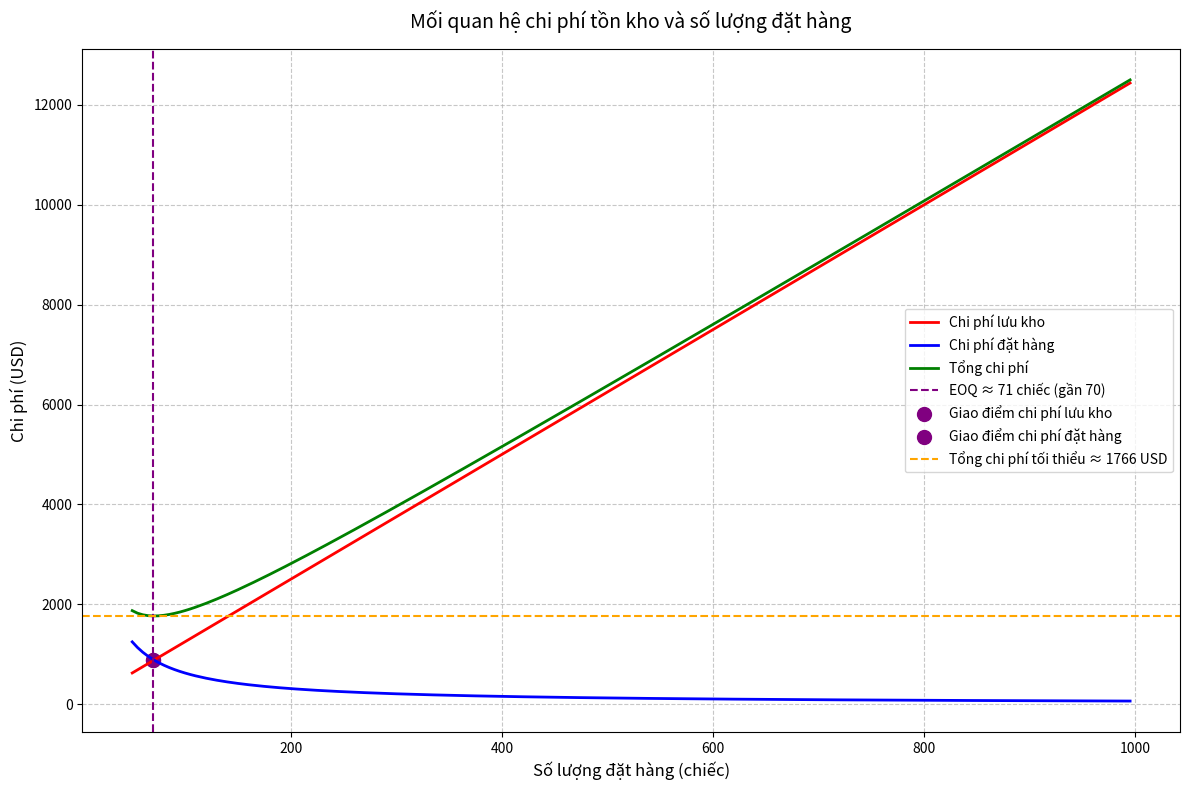

Source code (Python):
import numpy as np
import matplotlib.pyplot as plt

# Dữ liệu từ bài toán
D = 1040  # Nhu cầu hàng năm (20 chiếc/tuần × 52 tuần)
S = 60    # Chi phí đặt hàng mỗi lần (USD)
H = 25    # Chi phí lưu kho mỗi chiếc mỗi năm (25% × 100 USD)
Q = np.arange(50, 1000, 5)  # Phạm vi số lượng đặt hàng, bước nhảy 5 để chính xác hơn
print(Q);

# Tính toán chi phí
# ordering_cost = (D / Q) * S * np.ceil(D / Q)  # Chi phí đặt hàng
# holding_cost = (Q / 2) * H                    # Chi phí lưu kho
# total_cost = ordering_cost + holding_cost     # Tổng chi phí
ordering_cost = (D / Q) * S     # Chi phí đặt hàng (liên tục)
holding_cost = (Q / 2) * H      # Chi phí lưu kho
total_cost = ordering_cost + holding_cost  # Tổng chi phí

# Tính EOQ
EOQ = np.sqrt((2 * D * S) / H) # căn bậc 2 
min_total_cost = (D / EOQ) * S + (EOQ / 2) * H

# Tìm chỉ số gần nhất của EOQ trong mảng Q
closestQIndex = np.abs(Q - EOQ).argmin()
closestQ = Q[closestQIndex]
intersection_holding_cost = holding_cost[closestQIndex]
intersection_ordering_cost = ordering_cost[closestQIndex]

# Kiểm tra lý thuyết tại EOQ
print(f"Tại EOQ ≈ {EOQ:.2f} chiếc:")
print(f"Chi phí đặt hàng: {(D / EOQ) * S:.2f} USD")
print(f"Chi phí lưu kho: {(EOQ / 2) * H:.2f} USD")
print(f"Tổng chi phí: {min_total_cost:.2f} USD")
print("(Hai chi phí bằng nhau, khớp lý thuyết)")

# Vẽ biểu đồ
plt.figure(figsize=(12, 8))  # Kích thước lớn hơn để dễ đọc
plt.plot(Q, holding_cost, label='Chi phí lưu kho', color='red', linewidth=2)
plt.plot(Q, ordering_cost, label='Chi phí đặt hàng', color='blue', linewidth=2)
plt.plot(Q, total_cost, label='Tổng chi phí', color='green', linewidth=2)

# Đánh dấu điểm EOQ
plt.axvline(x=closestQ, color='purple', linestyle='--', label=f'EOQ ≈ {EOQ:.0f} chiếc (gần {closestQ})')
plt.scatter(closestQ, intersection_holding_cost, color='purple', s=100, label='Giao điểm chi phí lưu kho')
plt.scatter(closestQ, intersection_ordering_cost, color='purple', s=100, label='Giao điểm chi phí đặt hàng')
plt.axhline(y=min_total_cost, color='orange', linestyle='--', label=f'Tổng chi phí tối thiểu ≈ {min_total_cost:.0f} USD')

# Tùy chỉnh biểu đồ
plt.xlabel('Số lượng đặt hàng (chiếc)', fontsize=12)
plt.ylabel('Chi phí (USD)', fontsize=12)
plt.title('Mối quan hệ chi phí tồn kho và số lượng đặt hàng', fontsize=14, pad=15)
plt.legend(fontsize=10)
plt.grid(True, linestyle='--', alpha=0.7)
plt.tight_layout()

# Hiển thị biểu đồ
plt.show()

# Tính chi phí cụ thể
Q1, Q2 = 400, 500
total_cost_400 = (D / Q1 * S * np.ceil(D / Q1)) + (Q1 / 2) * H
total_cost_500 = (D / Q2 * S * np.ceil(D / Q2)) + (Q2 / 2) * H
print(f"Chi phí tồn kho với 400 chiếc: {total_cost_400:.0f} USD")
print(f"Chi phí tồn kho với 500 chiếc: {total_cost_500:.0f} USD")